Dataset: DatasetBalanced (GitHub, DikshaP-2506/CropSecureLeafDiseaseDataset). Classes: anthracnose, initial stage, leaf blight, leaf spot, pest damage.

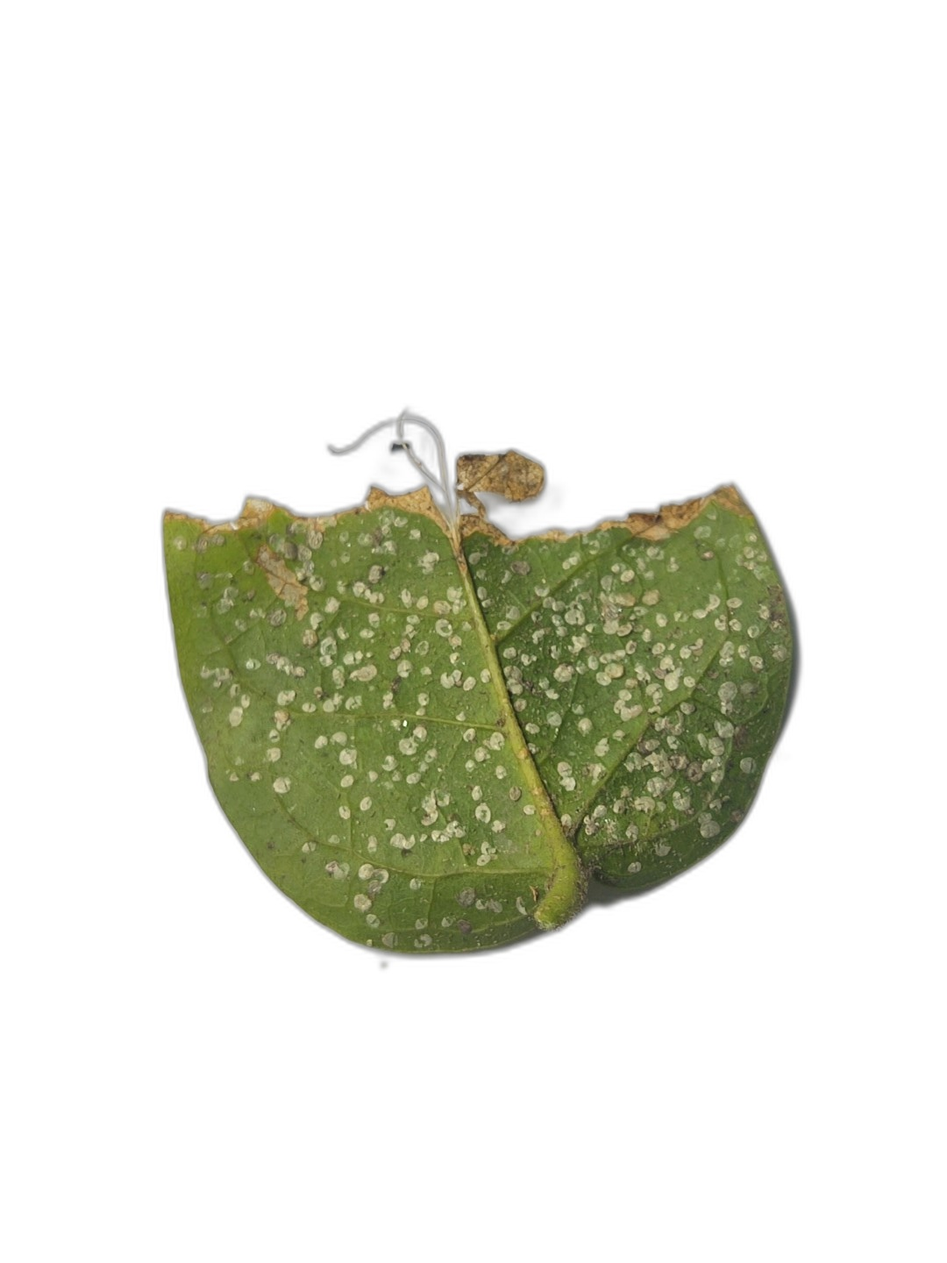
Label: anthracnose

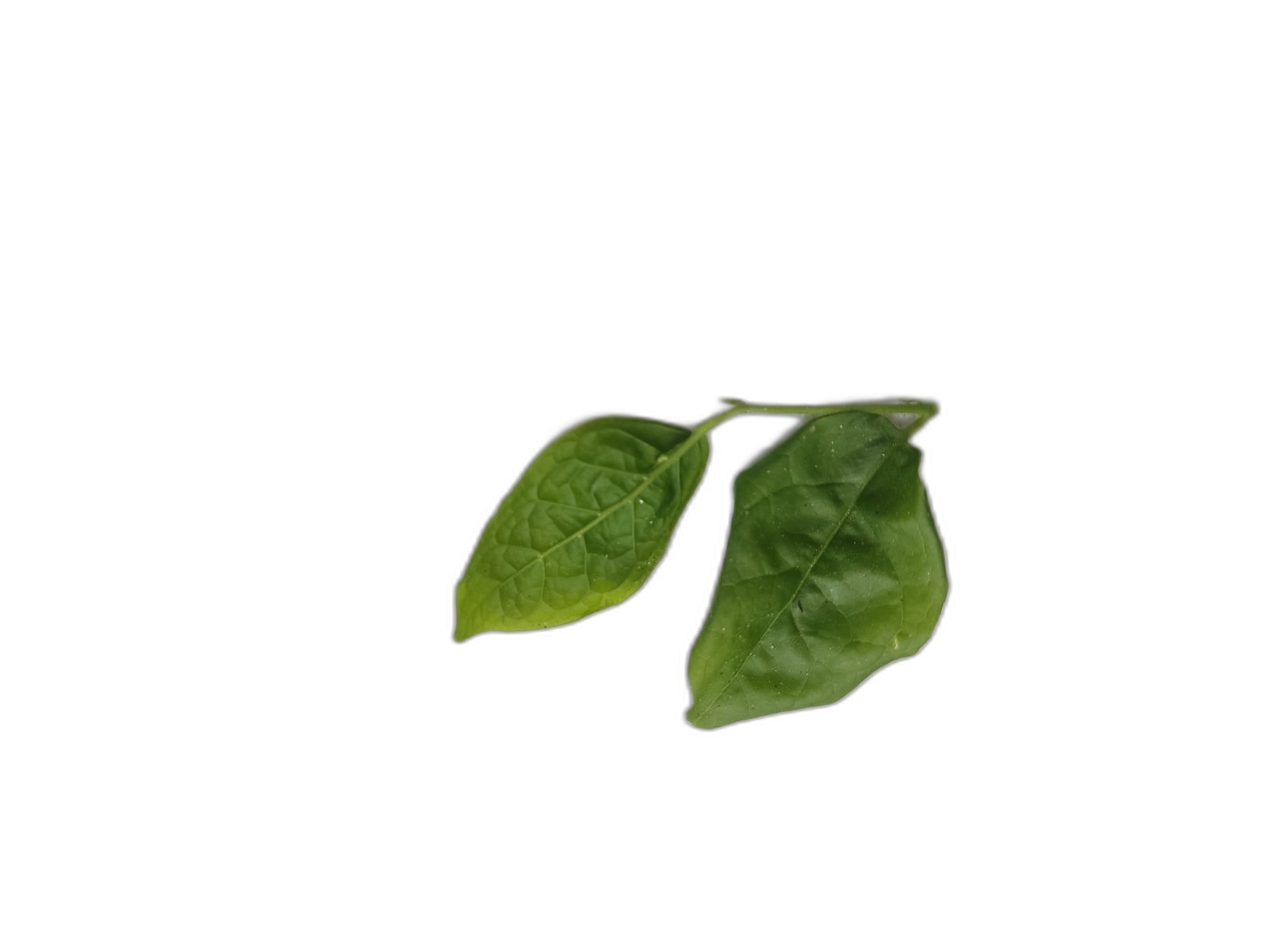
Label: initial stage

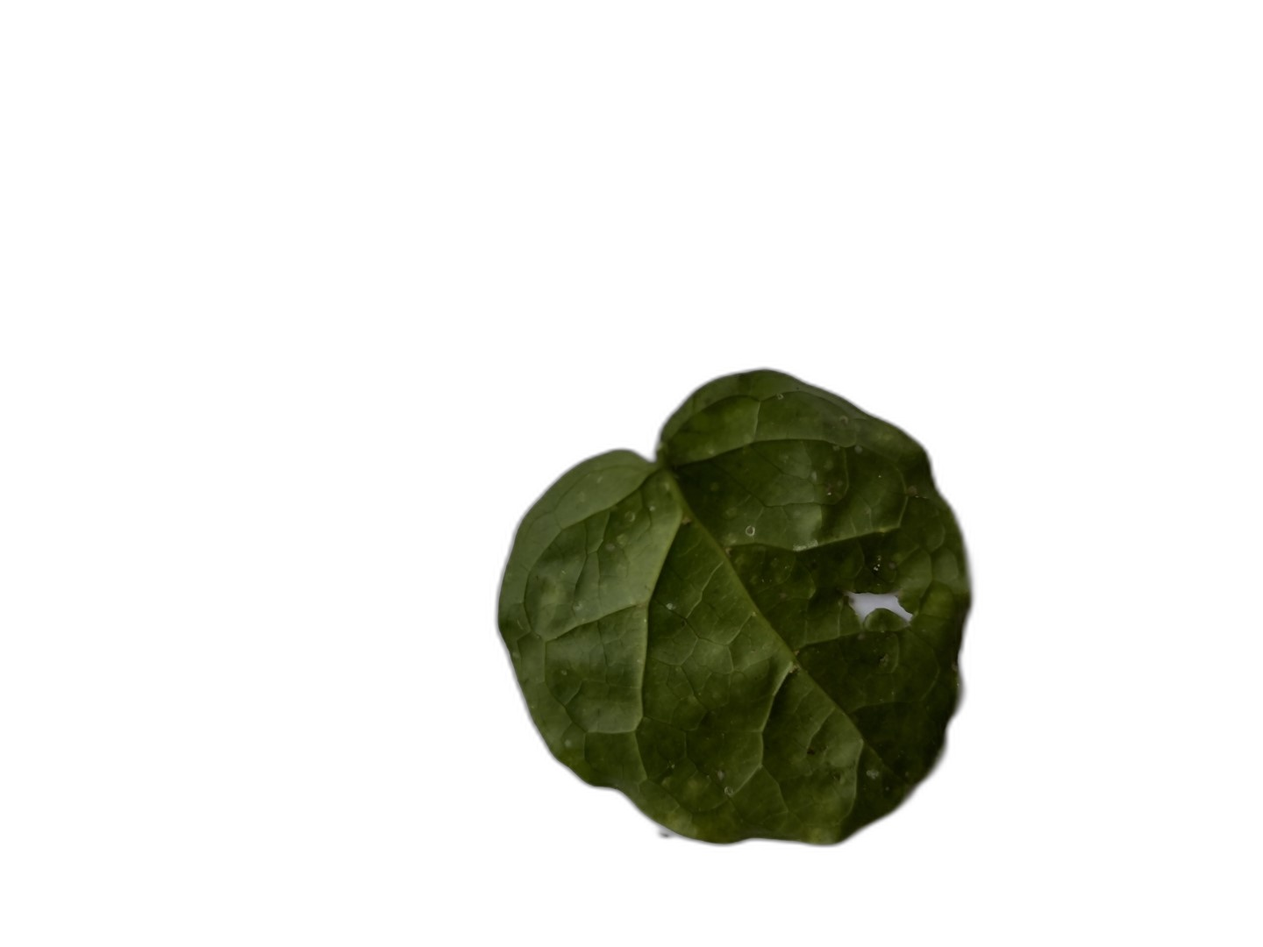
Label: pest damage

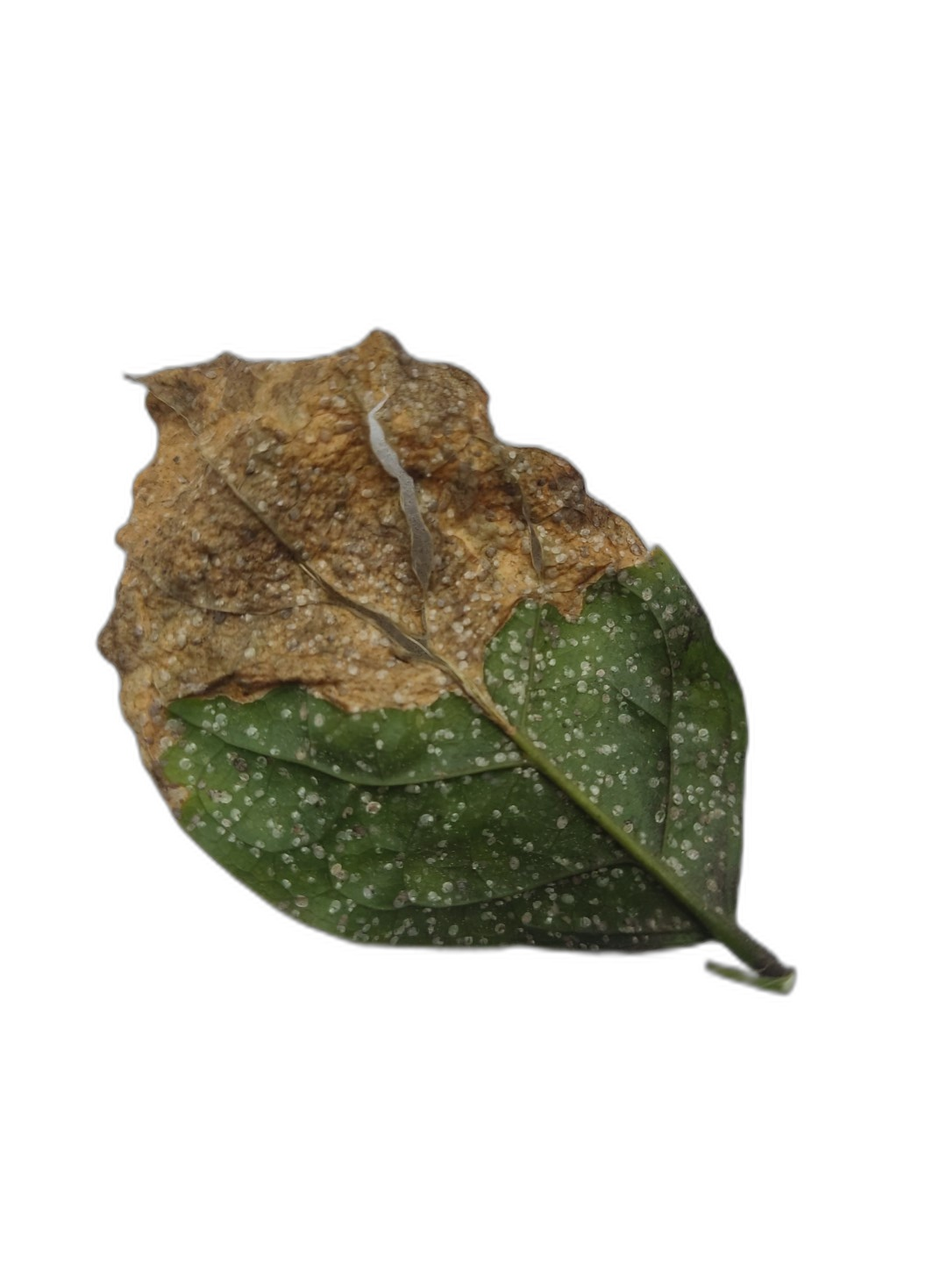
Label: leaf blight

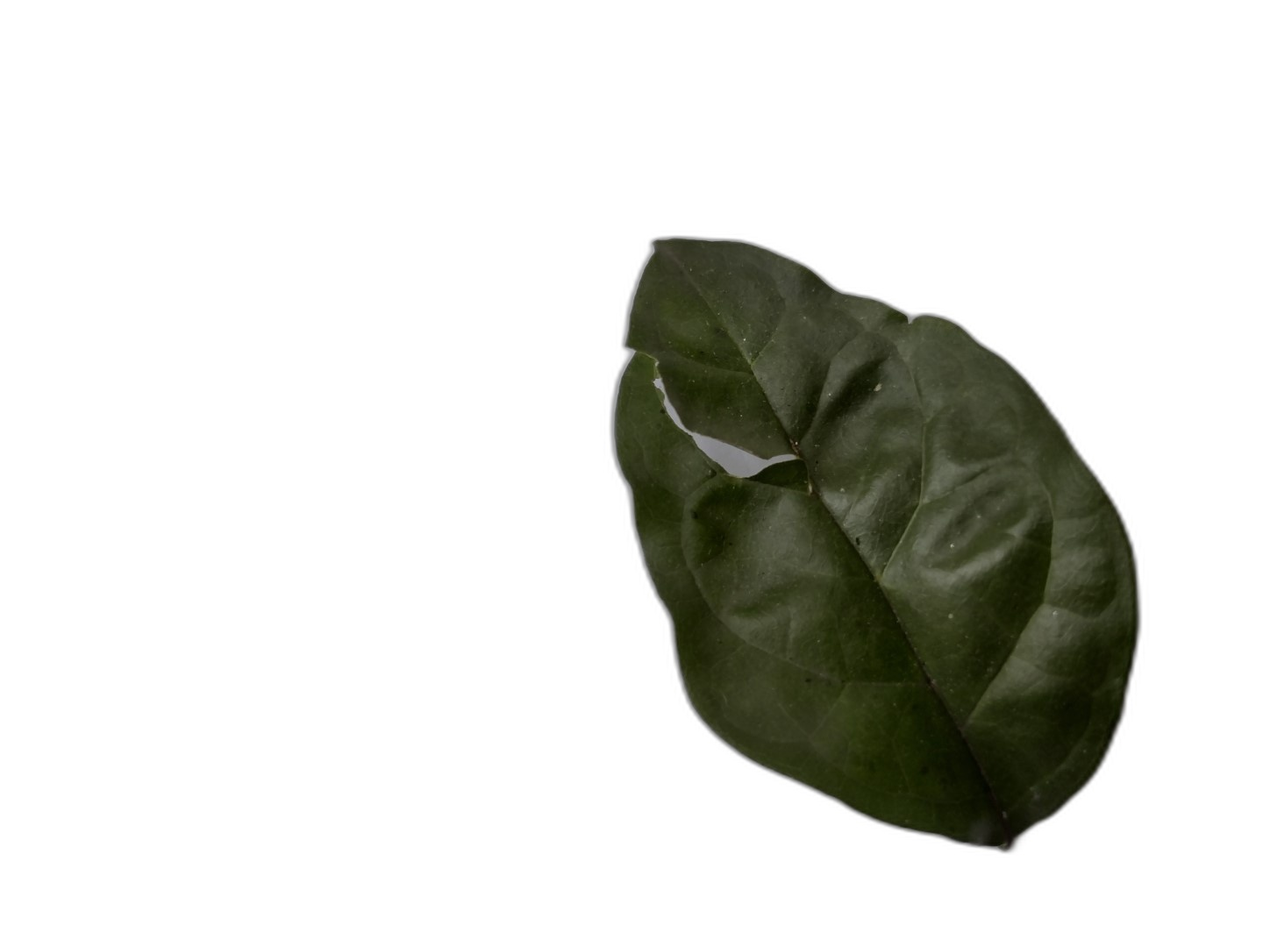
Label: leaf spot

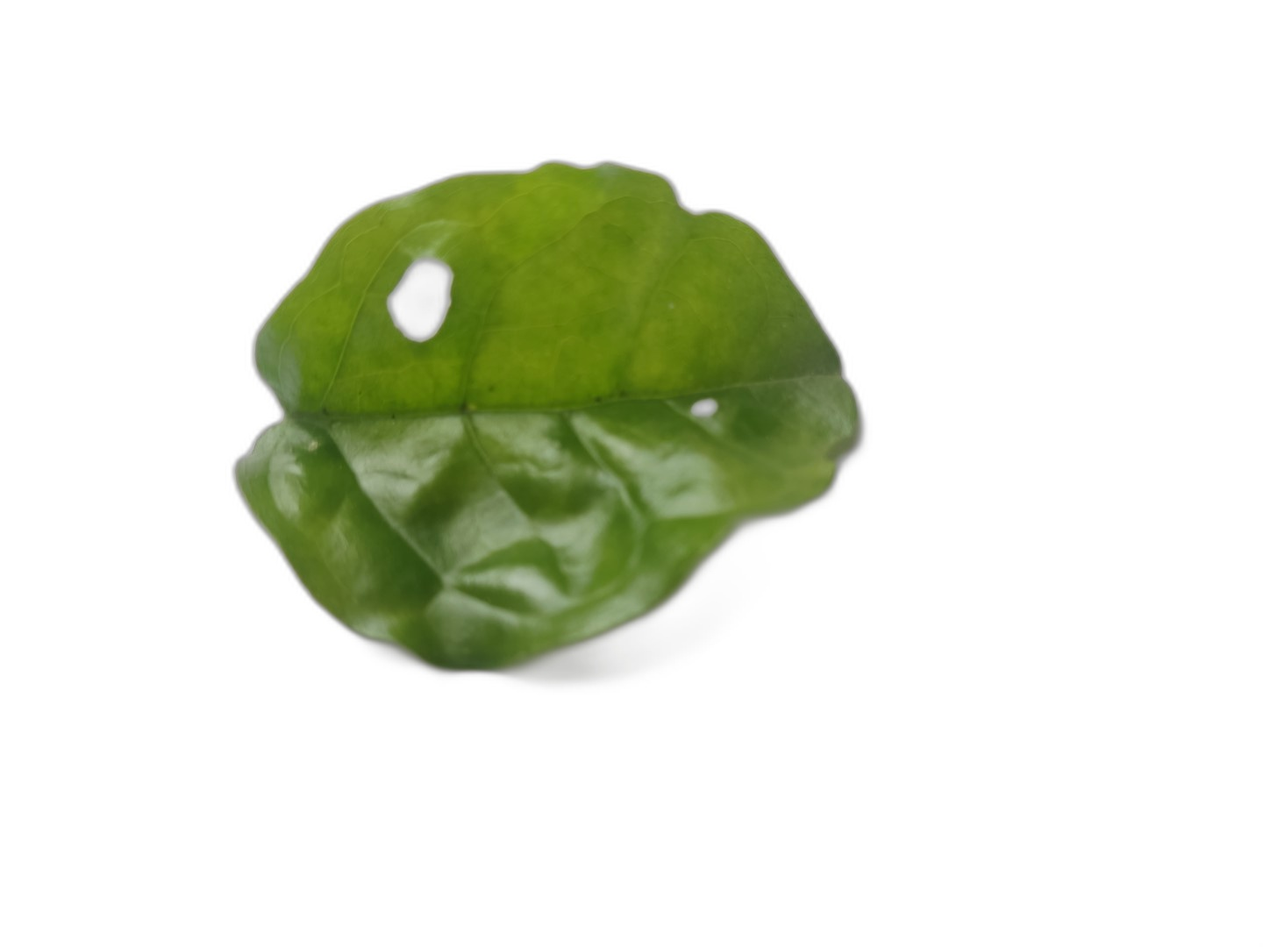
Label: pest damage
